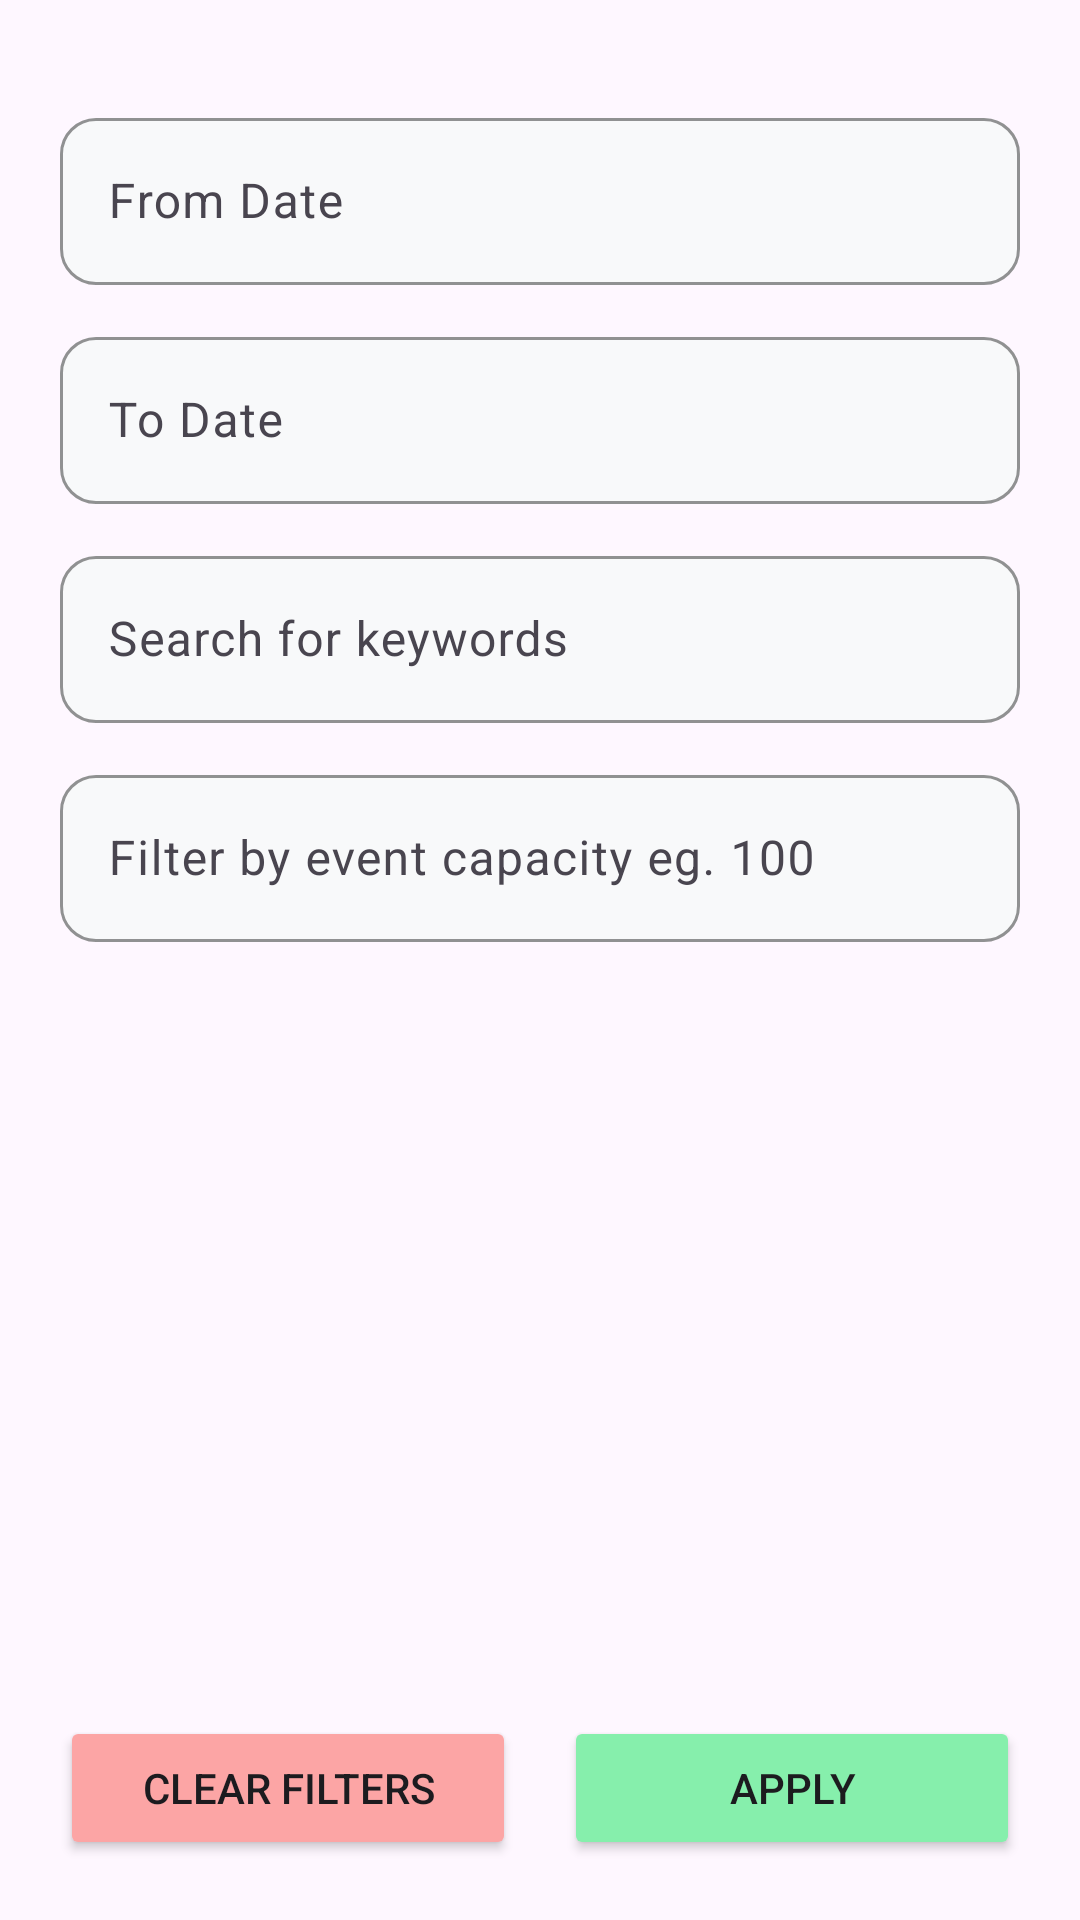

Layout XML and referenced resources for this Android screen:
<!-- AndroidManifest.xml: application theme Theme.QuantaEvents -->
<!-- res/layout/fragment_event_filter.xml -->
<?xml version="1.0" encoding="utf-8"?>
<androidx.constraintlayout.widget.ConstraintLayout
    xmlns:android="http://schemas.android.com/apk/res/android"
    xmlns:app="http://schemas.android.com/apk/res-auto"
    android:layout_width="match_parent"
    android:layout_height="match_parent">

    <ScrollView
        android:id="@+id/scroll_view"
        android:layout_width="0dp"
        android:layout_height="0dp"
        android:fillViewport="true"
        android:layout_marginTop="2dp"
        app:layout_constraintTop_toTopOf="parent"
        app:layout_constraintBottom_toTopOf="@id/layout_bottom_buttons"
        app:layout_constraintStart_toStartOf="parent"
        app:layout_constraintEnd_toEndOf="parent">

        <LinearLayout
            android:layout_width="match_parent"
            android:layout_height="wrap_content"
            android:orientation="vertical"
            android:paddingStart="20dp"
            android:paddingEnd="20dp"
            android:paddingTop="20dp"
            android:paddingBottom="8dp">

            <com.google.android.material.textfield.TextInputLayout
                android:id="@+id/from_button"
                android:layout_width="match_parent"
                android:layout_height="wrap_content"
                android:layout_marginTop="12dp"
                android:hint="From Date"
                app:boxCornerRadiusTopStart="12dp"
                app:boxCornerRadiusTopEnd="12dp"
                app:boxCornerRadiusBottomStart="12dp"
                app:boxCornerRadiusBottomEnd="12dp"
                app:boxStrokeColor="@color/border"
                app:hintTextColor="@color/text_color"
                android:focusable="false"
                android:clickable="true"
                app:placeholderTextColor="@color/color_dark_gray"
                app:boxBackgroundColor="@color/color_light_gray"
                style="@style/Widget.Material3.TextInputLayout.OutlinedBox">
                <com.google.android.material.textfield.TextInputEditText
                    android:id="@+id/inputFrom"
                    android:layout_width="match_parent"
                    android:layout_height="wrap_content"
                    android:inputType="none"
                    android:focusable="false"
                    android:clickable="true"
                    android:textColor="@color/text_color" />
            </com.google.android.material.textfield.TextInputLayout>

            <com.google.android.material.textfield.TextInputLayout
                android:id="@+id/to_button"
                android:layout_width="match_parent"
                android:layout_height="wrap_content"
                android:layout_marginTop="12dp"
                android:hint="To Date"
                app:boxCornerRadiusTopStart="12dp"
                app:boxCornerRadiusTopEnd="12dp"
                app:boxCornerRadiusBottomStart="12dp"
                app:boxCornerRadiusBottomEnd="12dp"
                app:boxStrokeColor="@color/border"
                app:hintTextColor="@color/text_color"
                android:focusable="false"
                android:clickable="true"
                app:placeholderTextColor="@color/color_dark_gray"
                app:boxBackgroundColor="@color/color_light_gray"
                style="@style/Widget.Material3.TextInputLayout.OutlinedBox">
                <com.google.android.material.textfield.TextInputEditText
                    android:id="@+id/inputTo"
                    android:layout_width="match_parent"
                    android:layout_height="wrap_content"
                    android:inputType="none"
                    android:focusable="false"
                    android:clickable="true"
                    android:textColor="@color/text_color" />
            </com.google.android.material.textfield.TextInputLayout>

            <com.google.android.material.textfield.TextInputLayout
                android:id="@+id/layout_category"
                android:layout_width="match_parent"
                android:layout_height="wrap_content"
                android:layout_marginTop="12dp"
                android:hint="Search for keywords"
                app:boxCornerRadiusTopStart="12dp"
                app:boxCornerRadiusTopEnd="12dp"
                app:boxCornerRadiusBottomStart="12dp"
                app:boxCornerRadiusBottomEnd="12dp"
                app:placeholderText="eg. Music Festival"
                app:placeholderTextColor="@color/color_dark_gray"
                app:boxStrokeColor="@color/border"
                app:hintTextColor="@color/text_color"
                app:boxBackgroundColor="@color/color_light_gray"
                style="@style/Widget.Material3.TextInputLayout.OutlinedBox">
                <com.google.android.material.textfield.TextInputEditText
                    android:id="@+id/inputCategory"
                    android:layout_width="match_parent"
                    android:layout_height="wrap_content"
                    android:inputType="text"
                    android:textColor="@color/text_color"
                    android:textColorHint="@color/color_dark_gray" />
            </com.google.android.material.textfield.TextInputLayout>

            <com.google.android.material.textfield.TextInputLayout
                android:id="@+id/layout_capacity"
                android:layout_width="match_parent"
                android:layout_height="wrap_content"
                android:layout_marginTop="12dp"
                android:hint="Filter by event capacity eg. 100"
                app:boxCornerRadiusTopStart="12dp"
                app:boxCornerRadiusTopEnd="12dp"
                app:boxCornerRadiusBottomStart="12dp"
                app:boxCornerRadiusBottomEnd="12dp"
                app:placeholderText="eg. Music Festival"
                app:placeholderTextColor="@color/color_dark_gray"
                app:boxStrokeColor="@color/border"
                app:hintTextColor="@color/text_color"
                app:boxBackgroundColor="@color/color_light_gray"
                style="@style/Widget.Material3.TextInputLayout.OutlinedBox">
                <com.google.android.material.textfield.TextInputEditText
                    android:id="@+id/inputCapacity"
                    android:layout_width="match_parent"
                    android:layout_height="wrap_content"
                    android:inputType="text"
                    android:textColor="@color/text_color"
                    android:textColorHint="@color/color_dark_gray" />
            </com.google.android.material.textfield.TextInputLayout>

        </LinearLayout>
    </ScrollView>

    <LinearLayout
        android:id="@+id/layout_bottom_buttons"
        android:layout_width="0dp"
        android:layout_height="wrap_content"
        android:orientation="horizontal"
        android:paddingStart="20dp"
        android:paddingEnd="20dp"
        android:paddingTop="12dp"
        android:paddingBottom="20dp"
        app:layout_constraintBottom_toBottomOf="parent"
        app:layout_constraintStart_toStartOf="parent"
        app:layout_constraintEnd_toEndOf="parent">

        <Button
            android:id="@+id/resetButton"
            android:layout_width="0dp"
            android:layout_height="wrap_content"
            android:layout_weight="1"
            android:layout_marginEnd="8dp"
            android:text="Clear Filters"
            android:backgroundTint="@color/color_light_red"
            android:textColor="@color/text_color"
            app:cornerRadius="12dp"
            app:strokeColor="@color/border"
            app:strokeWidth="2dp" />

        <Button
            android:id="@+id/applyButton"
            android:layout_width="0dp"
            android:layout_height="wrap_content"
            android:layout_weight="1"
            android:layout_marginStart="8dp"
            android:text="Apply"
            android:backgroundTint="@color/color_light_green"
            android:textColor="@color/text_color"
            app:cornerRadius="12dp"
            app:strokeColor="@color/border"
            app:strokeWidth="2dp" />

    </LinearLayout>

</androidx.constraintlayout.widget.ConstraintLayout>
<!-- resources referenced by this layout -->
<resources>
  <color name="border">@color/color_dark</color>
  <color name="color_dark_gray">#8799A6</color>
  <color name="color_light_gray">#F8F9FA</color>
  <color name="color_light_green">#86EFAC</color>
  <color name="color_light_red">#FCA5A5</color>
  <color name="text_color">@color/color_dark</color>
  <style name="Theme.QuantaEvents" parent="Base.Theme.QuantaEvents" />
  <color name="color_dark">#1C1B1F</color>
  <style name="Base.Theme.QuantaEvents" parent="Theme.Material3.DayNight.NoActionBar">
          
          
          <item name="colorPrimary">@color/color_light</item>
          <item name="colorPrimaryDark">@color/color_dark</item>
          <item name="colorAccent">@color/color_dark_purple</item>
  
      </style>
  <color name="color_light">#FFFFFF</color>
  <color name="color_dark_purple">#D8B4FE</color>
</resources>
